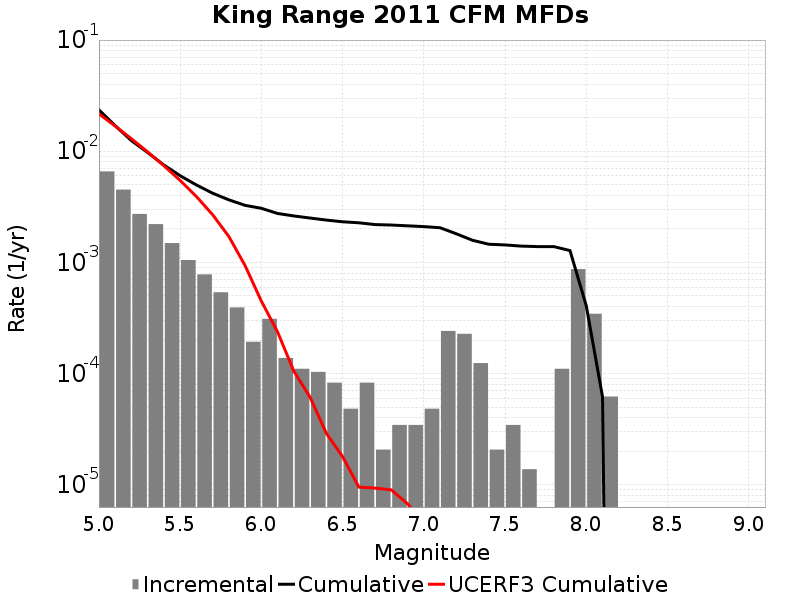

Values plotted in this chart, from the file beside it:
Magnitude, Incremental Rate, Cumulative Rate, UCERF3 Cumulative Rate
5.05, 0.006585, 0.02356, 0.02172
5.15, 0.004519, 0.01698, 0.01683
5.25, 0.002729, 0.01246, 0.01295
5.35, 0.002211, 0.009728, 0.00986
5.45, 0.001492, 0.007517, 0.007409
5.55, 0.00105, 0.006025, 0.005461
5.65, 7.807509E-4, 0.004975, 0.003915
5.75, 5.389254E-4, 0.004194, 0.002686
5.85, 3.938301E-4, 0.003655, 0.00171
5.95, 1.934604E-4, 0.003261, 9.3478226E-4
6.05, 3.109185E-4, 0.003068, 4.4838124E-4
6.15, 1.3818599E-4, 0.002757, 2.3671372E-4
6.25, 1.105488E-4, 0.002619, 1.0504506E-4
6.35, 1.036395E-4, 0.002508, 6.128247E-5
6.45, 8.2911596E-5, 0.002404, 2.9020806E-5
6.55, 4.83651E-5, 0.002322, 1.7924855E-5
6.65, 8.2911596E-5, 0.002273, 9.5425E-6
6.75, 2.0727899E-5, 0.00219, 9.346777E-6
6.85, 3.4546498E-5, 0.00217, 9.004185E-6
6.95, 3.4546498E-5, 0.002135, 6.751816E-6
7.05, 4.83651E-5, 0.0021, 4.4842623E-6
7.15, 2.418255E-4, 0.002052, 2.3034745E-6
7.25, 2.280069E-4, 0.00181, 1.7792008E-6
7.35, 1.243674E-4, 0.001582, 1.3799499E-6
7.45, 2.0727899E-5, 0.001458, 9.752538E-7
7.55, 3.4546498E-5, 0.001437, 6.2952273E-7
7.65, 1.38186E-5, 0.001403, 4.8078186E-7
7.75, 0.0, 0.001389, 2.827096E-7
7.85, 1.105488E-4, 0.001389, 8.937422E-8
7.95, 8.7057176E-4, 0.001278, 2.1754644E-8
8.05, 3.45465E-4, 4.0764868E-4, 0.0
8.15, 6.21837E-5, 6.21837E-5, 0.0
8.25, 0.0, 0.0, 0.0
8.35, 0.0, 0.0, 0.0
8.45, 0.0, 0.0, 0.0
8.55, 0.0, 0.0, 0.0
8.65, 0.0, 0.0, 0.0
8.75, 0.0, 0.0, 0.0
8.85, 0.0, 0.0, 0.0
8.95, 0.0, 0.0, 0.0
9.05, 0.0, 0.0, 0.0
